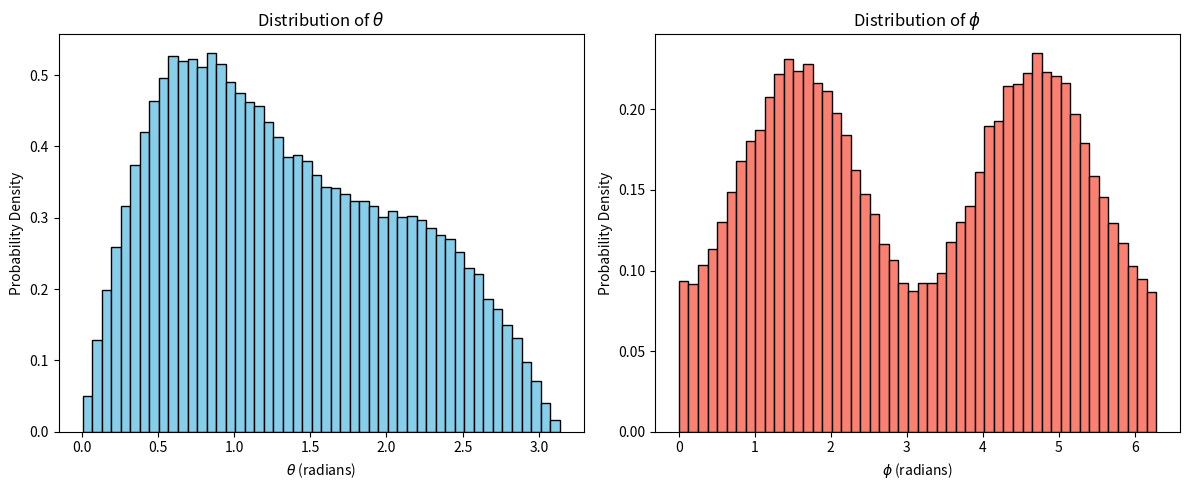
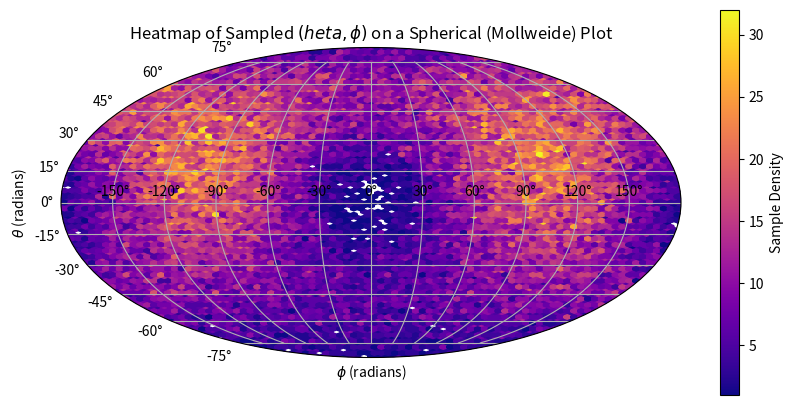
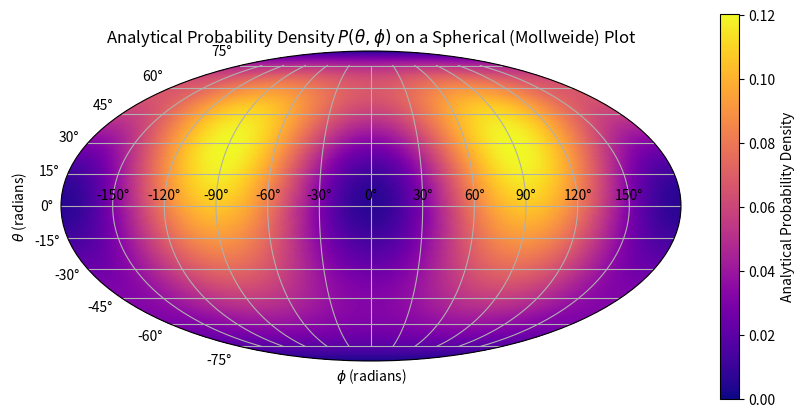

Generate these figures, in order, with matplotlib:
import numpy as np
import matplotlib.pyplot as plt

# Constants
r0 = 2.8179403227e-15  # classical electron radius in meters
epsilon_0 = 0.4  # Initial photon energy (in units of electron rest energy)
num_samples = 100000  # Number of samples to generate

# Functions for Klein-Nishina sampling
def differential_cross_section(theta, phi, epsilon_0):
    epsilon = epsilon_0 / (1 + epsilon_0 * (1 - np.cos(theta)))
    return 0.5 * r0**2 * (epsilon / epsilon_0)**2 * (
        epsilon_0 / epsilon + epsilon / epsilon_0 - 2 * np.sin(theta)**2 * np.cos(phi)**2
    )* (np.sin(theta))

def total_cross_section(epsilon_0):
    term1 = (1 + epsilon_0) / epsilon_0**3
    term2 = (2 * epsilon_0 * (1 + epsilon_0)) / (1 + 2 * epsilon_0)
    term3 = np.log(1 + 2 * epsilon_0)
    term4 = (1 + 3 * epsilon_0) / (1 + 2 * epsilon_0)**2
    sigma_kn = 2 * np.pi * r0**2 * (
        term1 * (term2 - term3) + term3 / (2 * epsilon_0) - term4
    )
    return sigma_kn

def klein_nishina_probability(theta, phi, epsilon_0):
    dsigma_domega = differential_cross_section(theta, phi, epsilon_0)
    sigma_kn = total_cross_section(epsilon_0)
    return dsigma_domega / sigma_kn

def rejection_sampling(epsilon_0, num_samples):
    samples = []
    max_prob = 1  # Set a suitable max probability; adjust if necessary for efficiency
    
    while len(samples) < num_samples:
        theta = np.random.uniform(0, np.pi)     # Theta from 0 to π
        phi = np.random.uniform(0, 2 * np.pi)   # Phi from 0 to 2π
        p_theta_phi = klein_nishina_probability(theta, phi, epsilon_0)
        u = np.random.uniform(0, max_prob)
        
        if u < p_theta_phi:
            samples.append((theta, phi))
    
    return samples

# Generate samples
samples = rejection_sampling(epsilon_0, num_samples)
thetas, phis = zip(*samples)

# Plot theta distribution
plt.figure(figsize=(12, 5))

# Theta histogram
plt.subplot(1, 2, 1)
plt.hist(thetas, bins=50, density=True, color='skyblue', edgecolor='black')
plt.xlabel(r"$\theta$ (radians)")
plt.ylabel("Probability Density")
plt.title(r"Distribution of $\theta$")

# Phi histogram
plt.subplot(1, 2, 2)
plt.hist(phis, bins=50, density=True, color='salmon', edgecolor='black')
plt.xlabel(r"$\phi$ (radians)")
plt.ylabel("Probability Density")
plt.title(r"Distribution of $\phi$")

plt.tight_layout()
plt.show()

plt.savefig('Klein-Nishina-Sampling_theta_and_phi_histograms.png')


# Convert spherical coordinates to Mollweide coordinates
x = np.array(phis) - np.pi  # Shift phi to range [-pi, pi] for Mollweide projection
y = np.pi/2 - np.array(thetas)  # Convert theta to "latitude" for Mollweide projection

# Plot heatmap on spherical (Mollweide) plot
plt.figure(figsize=(10, 5))
plt.subplot(111, projection="mollweide")
plt.hexbin(x, y, gridsize=100, cmap='plasma', mincnt=1)
plt.colorbar(label='Sample Density')
plt.xlabel(r"$\phi$ (radians)")
plt.ylabel(r"$\theta$ (radians)")
plt.title("Heatmap of Sampled $(\theta, \phi)$ on a Spherical (Mollweide) Plot")
plt.grid(True)
plt.show()

plt.savefig('Klein-Nishina-Sampling_spherical distribution.png')

#analytically plot the KN distribution using a molleweide projection
# Generate grid of theta and phi values
theta_vals = np.linspace(0, np.pi, 300)    # theta from 0 to π
phi_vals = np.linspace(0, 2 * np.pi, 300)  # phi from 0 to 2π
theta_grid, phi_grid = np.meshgrid(theta_vals, phi_vals)

# Calculate probability density over the grid
P_grid = klein_nishina_probability(theta_grid, phi_grid, epsilon_0)

# Convert to Mollweide projection coordinates
x = phi_grid - np.pi
y = np.pi / 2 - theta_grid

# Plot the theoretical probability density
plt.figure(figsize=(10, 5))
plt.subplot(111, projection="mollweide")
plt.pcolormesh(x, y, P_grid, cmap='plasma', shading='auto')
plt.colorbar(label='Analytical Probability Density')
plt.xlabel(r"$\phi$ (radians)")
plt.ylabel(r"$\theta$ (radians)")
plt.title("Analytical Probability Density $P(\\theta, \\phi)$ on a Spherical (Mollweide) Plot")
plt.grid(True)
plt.show()

plt.savefig('Klein-Nishina-Sampling_analytical distribution.png')
